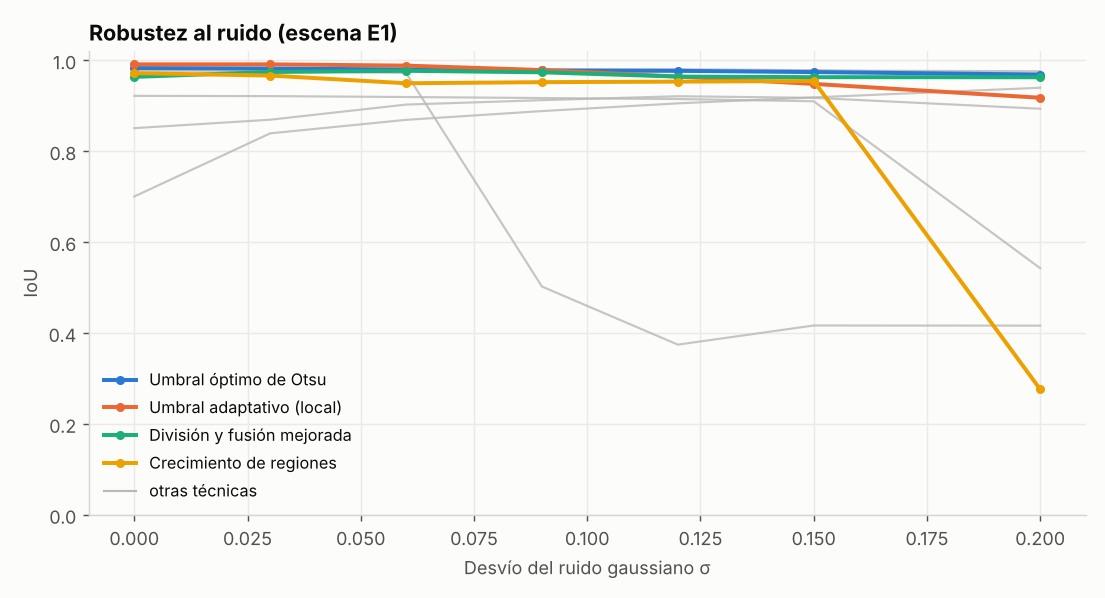

The table this chart was drawn from, first rows:
tecnica, ruido, iou
Bordes · Canny, 0.0, 0.9816
Bordes · Marr-Hildreth (LoG), 0.0, 0.9774
Umbral global iterativo, 0.0, 0.9832
Umbral óptimo de Otsu, 0.0, 0.9832
Umbral adaptativo (local), 0.0, 0.9913
Corrección de fondo morfológica + Otsu, 0.0, 0.983
K-means en color (Lab), 0.0, 0.922
Distancia de Mahalanobis al fondo, 0.0, 0.7006
Crecimiento de regiones, 0.0, 0.972
División y fusión (versión libro), 0.0, 0.851
División y fusión mejorada, 0.0, 0.9637
Bordes · Canny, 0.03, 0.98
Bordes · Marr-Hildreth (LoG), 0.03, 0.977
Umbral global iterativo, 0.03, 0.9821
Umbral óptimo de Otsu, 0.03, 0.9821
Umbral adaptativo (local), 0.03, 0.9913
Corrección de fondo morfológica + Otsu, 0.03, 0.9823
K-means en color (Lab), 0.03, 0.9214
Distancia de Mahalanobis al fondo, 0.03, 0.8395
Crecimiento de regiones, 0.03, 0.9667
División y fusión (versión libro), 0.03, 0.8695
División y fusión mejorada, 0.03, 0.9745
Bordes · Canny, 0.06, 0.9796
Bordes · Marr-Hildreth (LoG), 0.06, 0.9724
Umbral global iterativo, 0.06, 0.9801
Umbral óptimo de Otsu, 0.06, 0.98
Umbral adaptativo (local), 0.06, 0.9886
Corrección de fondo morfológica + Otsu, 0.06, 0.9814
K-means en color (Lab), 0.06, 0.9195
Distancia de Mahalanobis al fondo, 0.06, 0.8692
Crecimiento de regiones, 0.06, 0.9497
División y fusión (versión libro), 0.06, 0.9028
División y fusión mejorada, 0.06, 0.9771
Bordes · Canny, 0.09, 0.9785
Bordes · Marr-Hildreth (LoG), 0.09, 0.5025
Umbral global iterativo, 0.09, 0.9784
Umbral óptimo de Otsu, 0.09, 0.9779
Umbral adaptativo (local), 0.09, 0.9788
Corrección de fondo morfológica + Otsu, 0.09, 0.98
K-means en color (Lab), 0.09, 0.9172
Distancia de Mahalanobis al fondo, 0.09, 0.8885
Crecimiento de regiones, 0.09, 0.9522
División y fusión (versión libro), 0.09, 0.9125
División y fusión mejorada, 0.09, 0.9738
Bordes · Canny, 0.12, 0.9781
Bordes · Marr-Hildreth (LoG), 0.12, 0.3747
Umbral global iterativo, 0.12, 0.9764
Umbral óptimo de Otsu, 0.12, 0.977
Umbral adaptativo (local), 0.12, 0.9645
Corrección de fondo morfológica + Otsu, 0.12, 0.9807
K-means en color (Lab), 0.12, 0.915
Distancia de Mahalanobis al fondo, 0.12, 0.9055
Crecimiento de regiones, 0.12, 0.9533
División y fusión (versión libro), 0.12, 0.9212
División y fusión mejorada, 0.12, 0.9644
Bordes · Canny, 0.15, 0.9776
Bordes · Marr-Hildreth (LoG), 0.15, 0.4168
Umbral global iterativo, 0.15, 0.9741
Umbral óptimo de Otsu, 0.15, 0.9743
Umbral adaptativo (local), 0.15, 0.9483
... 17 more rows
